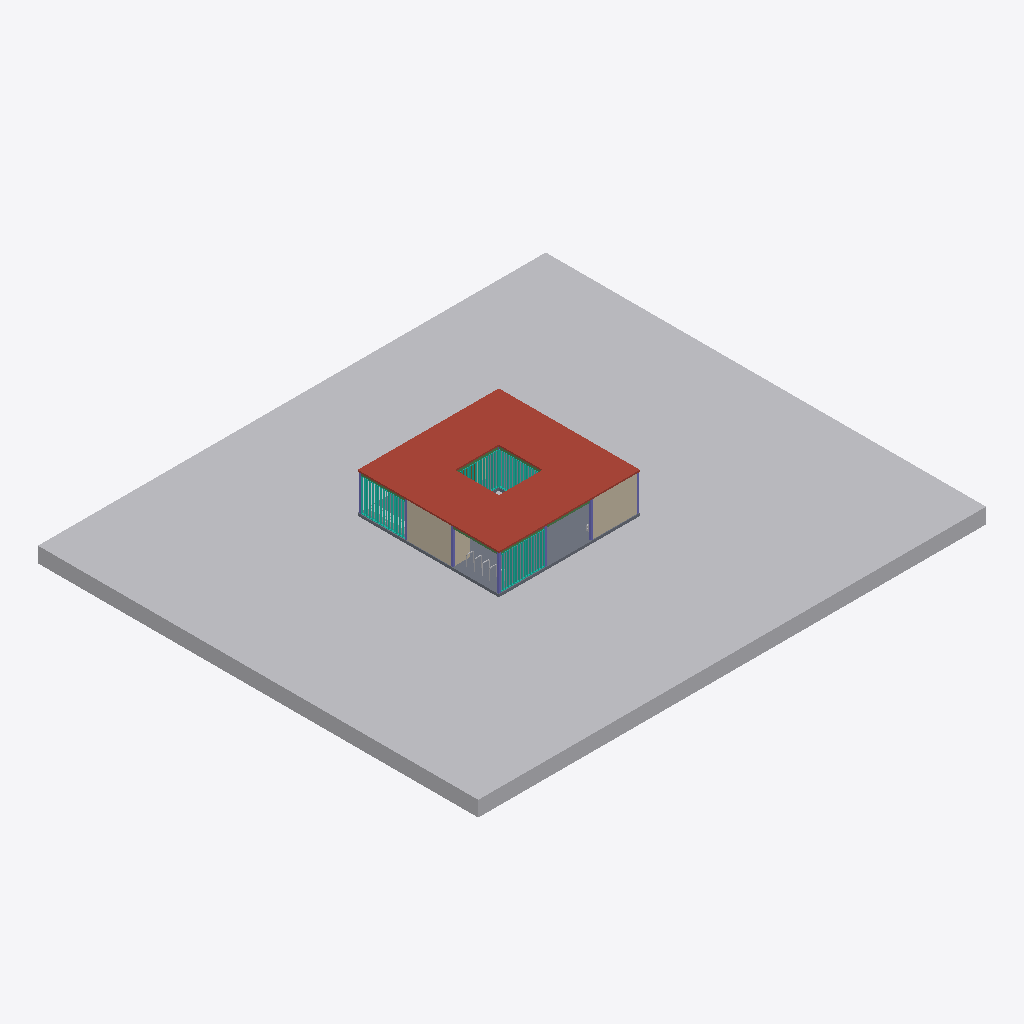
Isometric view of an IFC building model (IFC-SPF (STEP), schema IFC4, length unit metre), seen from the south-west, elements coloured by IFC class: 7 columns (violet), 6 other elements (light grey), 4 walls (beige), 4 curtain walls (teal), 4 beams (green), 2 slabs (grey), 1 roof (red-brown), 1 door (brown).
Extent 33.1 m × 28.7 m × 3.6 m (x, y, z). Storeys (5): NOG_FUNDACIONES at -0.50 m; NTN at 0.00 m; N1 at 0.15 m; NPT at 0.17 m; CUBIERTA at 2.50 m. Elements (82): 24 IfcBeam, 16 IfcColumn, 11 IfcWall, 10 IfcGeographicElement, 7 IfcFlowTerminal, 6 IfcCurtainWall, 3 IfcFurniture, 2 IfcDoor, 2 IfcSlab, 1 IfcRoof.

HEADER;
FILE_DESCRIPTION(('ViewDefinition [CoordinationView_V2.0]','RevitIdentifiers [ContentGUID: a1678f99-0bdd-4a3c-8524-6337a52b7eae, VersionGUID: 8759b017-1900-4559-a1db-dae96cea8c35, NumberOfSaves: 60]'),'2;1');
FILE_NAME('HAB_ARQ_MODELO_R01.ifc','2026-09-10T17:06:11-04:00',(''),(''),'ODA SDAI 25.12','Autodesk - Revit 26.5.0.55 (ESP) - 26.5.0.55','');
FILE_SCHEMA(('IFC4'));
ENDSEC;
DATA;
#18=IFCPROJECT('2XPu_P2zrAF8KaOpTQr85U',#6,'0001',$,$,'PAUSA MAULE HABITACULO','ANTEPROYECTO',(#13),#25975);
#200=IFCSITE('2XPu_P2zrAF8KaOpTQr85S',#6,'Panca_metalco_Big_Harris_Parametric_12613:250:615728',$,$,#199,#197,$,.ELEMENT.,(-35,-26,-56,-239929),(-71,-47,-35,-593872),0.0,$,$);
#22=IFCBUILDING('2XPu_P2zrAF8KaOpTQr85V',#6,'PAUSA MAULE',$,$,#21,$,'PAUSA MAULE',.ELEMENT.,$,$,#19);
#26=IFCBUILDINGSTOREY('2m3UwjUlX88u4doSIQvM_c',#6,'NOG_FUNDACIONES',$,$,#25,$,'NOG_FUNDACIONES',.ELEMENT.,-0.5);
#29=IFCBUILDINGSTOREY('3Zu5Bv0LOHrPC10026FoQQ',#6,'NTN',$,$,#28,$,'NTN',.ELEMENT.,0.0);
#33=IFCBUILDINGSTOREY('15Z0v90RiHrPC20026FoKR',#6,'N1',$,$,#32,$,'N1',.ELEMENT.,0.14999999999999994);
#37=IFCBUILDINGSTOREY('2Ag1owsqP1r9G_M_CNP_0z',#6,'NPT',$,$,#36,$,'NPT',.ELEMENT.,0.17);
#41=IFCBUILDINGSTOREY('2m3UwjUlX88u4doSIQvMbC',#6,'CUBIERTA',$,$,#40,$,'CUBIERTA',.ELEMENT.,2.5000000000000284);
#25325=IFCGEOGRAPHICELEMENT('03k65F3uz9XQyoJqsg09dO',#6,'Sólido topográfico:Sólido topográfico 1:655959',$,$,#25316,#25324,'655959',.TERRAIN.);
#5783=IFCROOF('0NWC86bGD6rhNoh$9YWObE',#6,'Cubierta básica:CUBIERTA_ZINC_ONDULADO_MADERA:596449',$,$,#5770,#5782,'596449',.NOTDEFINED.);
#3379=IFCSLAB('2Ag1owsqP1r9G_M_CNP_Dv',#6,'Suelo:RADIER_PULIDO_INT_HA_2cm:583180',$,$,#3248,#3378,'583180',.FLOOR.);
#4124=IFCWALL('0UuPNqZyD04OkayvhrD7JL',#6,'Muro básico:MURO_EXT_QUINCHA_12cm:590227',$,$,#4112,#4116,'590227',.SOLIDWALL.);
#4156=IFCWALL('0UuPNqZyD04OkayvhrD77Z',#6,'Muro básico:MURO_EXT_QUINCHA_12cm:591013',$,$,#4144,#4148,'591013',.SOLIDWALL.);
#4161=IFCCURTAINWALL('0NWC86bGD6rhNoh$9YWPhL',#6,'Muro cortina:MURO_CORTINA_EXT_MADERA:592506',$,$,#4160,$,'592506',.NOTDEFINED.);
#11631=IFCCURTAINWALL('2JpSJhOdHFge$qniAMKfcR',#6,'Muro cortina:MURO_CORTINA_EXT_MADERA:602644',$,$,#11630,$,'602644',.NOTDEFINED.);
#3226=IFCSLAB('2Ag1owsqP1r9G_M_CNP_24',#6,'Suelo:RADIER_INT_HA_15cm:583153',$,$,#3200,#3225,'583153',.FLOOR.);
#4966=IFCCURTAINWALL('0NWC86bGD6rhNoh$9YWOFt',#6,'Muro cortina:MURO_CORTINA_EXT_MADERA:594776',$,$,#4965,$,'594776',.NOTDEFINED.);
#5806=IFCCURTAINWALL('31A3J6ieHBqekD9A_5dFSu',#6,'Muro cortina:MURO_CORTINA_EXT_MADERA:596729',$,$,#5805,$,'596729',.NOTDEFINED.);
#5767=IFCWALL('0NWC86bGD6rhNoh$9YWObe',#6,'Muro básico:MURO_EXT_QUINCHA_12cm:596423',$,$,#5755,#5759,'596423',.SOLIDWALL.);
#3852=IFCBEAM('2V4kx2atHDsg96FoxhLOz6',#6,'VIGA_Pino Radiata Dimensionada_Rectangular:2X8_PRINCIPAL:586304',$,$,#3851,#3848,'586304',.BEAM.);
#3823=IFCBEAM('2V4kx2atHDsg96FoxhLOpU',#6,'VIGA_Pino Radiata Dimensionada_Rectangular:2X8_PRINCIPAL:586200',$,$,#3822,#3819,'586200',.BEAM.);
#3571=IFCCOLUMN('2V4kx2atHDsg96FoxhLPF0',#6,'PILAR_Pino Radiata_Rectangular:130X130:585414',$,$,#3570,#3567,'585414',.COLUMN.);
#17508=IFCGEOGRAPHICELEMENT('0xTzmOle5E3gim9WHVK9TO',#6,'Panca_metalco_Big_Harris_Parametric_12613:250:618932',$,$,#17507,#17501,'618932',.NOTDEFINED.);
#3607=IFCCOLUMN('2V4kx2atHDsg96FoxhLPFE',#6,'PILAR_Pino Radiata_Rectangular:130X130:585416',$,$,#3606,#3603,'585416',.COLUMN.);
#3499=IFCCOLUMN('2V4kx2atHDsg96FoxhLPF4',#6,'PILAR_Pino Radiata_Rectangular:130X130:585410',$,$,#3498,#3495,'585410',.COLUMN.);
#3890=IFCBEAM('2V4kx2atHDsg96FoxhLO_H',#6,'VIGA_Pino Radiata Dimensionada_Rectangular:2X8_PRINCIPAL:586391',$,$,#3889,#3886,'586391',.BEAM.);
#3765=IFCBEAM('2V4kx2atHDsg96FoxhLOoI',#6,'VIGA_Pino Radiata Dimensionada_Rectangular:2X8_PRINCIPAL:586132',$,$,#3764,#3761,'586132',.BEAM.);
#3589=IFCCOLUMN('2V4kx2atHDsg96FoxhLPF1',#6,'PILAR_Pino Radiata_Rectangular:130X130:585415',$,$,#3588,#3585,'585415',.COLUMN.);
#3426=IFCCOLUMN('2V4kx2atHDsg96FoxhLPEu',#6,'PILAR_Pino Radiata_Rectangular:130X130:585406',$,$,#3425,#3422,'585406',.COLUMN.);
#3625=IFCCOLUMN('2V4kx2atHDsg96FoxhLPFF',#6,'PILAR_Pino Radiata_Rectangular:130X130:585417',$,$,#3624,#3621,'585417',.COLUMN.);
#3643=IFCCOLUMN('2V4kx2atHDsg96FoxhLPFC',#6,'PILAR_Pino Radiata_Rectangular:130X130:585418',$,$,#3642,#3639,'585418',.COLUMN.);
#5642=IFCWALL('0NWC86bGD6rhNoh$9YWOLz',#6,'Muro básico:MURO_EXT_QUINCHA_12cm:595410',$,$,#5630,#5634,'595410',.SOLIDWALL.);
#5693=IFCDOOR('0NWC86bGD6rhNoh$9YWOL6',#6,'PRT_INT_SIMPLE_MADERA:80X210:595433',$,$,#25951,#5689,'595433',2.0999999999980448,0.7999999999999989,.DOOR.,$,$);
#17602=IFCGEOGRAPHICELEMENT('0xTzmOle5E3gim9WHVK9o2',#6,'Site_Accessories-Bike_Rack-Dero-U_Lockit:U-Lockit:621166',$,$,#17601,#17595,'621166',.NOTDEFINED.);
#17622=IFCGEOGRAPHICELEMENT('0xTzmOle5E3gim9WHVK9nu',#6,'Site_Accessories-Bike_Rack-Dero-U_Lockit:U-Lockit:621204',$,$,#17621,#17615,'621204',.NOTDEFINED.);
#17590=IFCGEOGRAPHICELEMENT('0xTzmOle5E3gim9WHVK9or',#6,'Site_Accessories-Bike_Rack-Dero-U_Lockit:U-Lockit:621145',$,$,#17589,#17583,'621145',.NOTDEFINED.);
#17612=IFCGEOGRAPHICELEMENT('0xTzmOle5E3gim9WHVK9nj',#6,'Site_Accessories-Bike_Rack-Dero-U_Lockit:U-Lockit:621185',$,$,#17611,#17605,'621185',.NOTDEFINED.);
ENDSEC;
